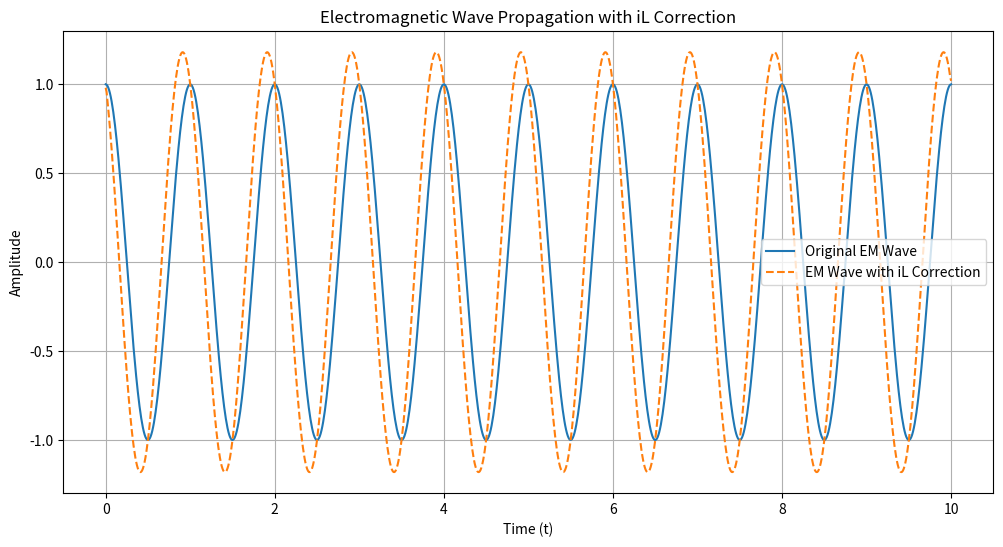

This chart was generated by the following Python code:

# Simulating Electromagnetic Wave Propagation with iL Correction
import numpy as np
import matplotlib.pyplot as plt

# Function to calculate electromagnetic wave propagation with iL correction
def electromagnetic_wave_propagation(t, amplitude, frequency, il_correction):
    """Calculate the phase shift of an electromagnetic wave with iL correction."""
    wave = amplitude * np.cos(2 * np.pi * frequency * t)
    phase_shift = il_correction * np.gradient(wave, t)
    return wave + phase_shift

# Parameters for the simulation
time_values = np.linspace(0, 10, 1000)  # Time points
amplitude = 1.0  # Wave amplitude
frequency = 1.0  # Wave frequency
il_correction = 0.1  # Imaginary length correction

# Calculate the electromagnetic wave with phase shift
electromagnetic_wave_values = electromagnetic_wave_propagation(time_values, amplitude, frequency, il_correction)

# Plot the electromagnetic wave with and without phase shift
plt.figure(figsize=(12, 6))
plt.plot(time_values, amplitude * np.cos(2 * np.pi * frequency * time_values), label="Original EM Wave")
plt.plot(time_values, electromagnetic_wave_values, label="EM Wave with iL Correction", linestyle="--")
plt.title("Electromagnetic Wave Propagation with iL Correction")
plt.xlabel("Time (t)")
plt.ylabel("Amplitude")
plt.legend()
plt.grid(True)
plt.show()
